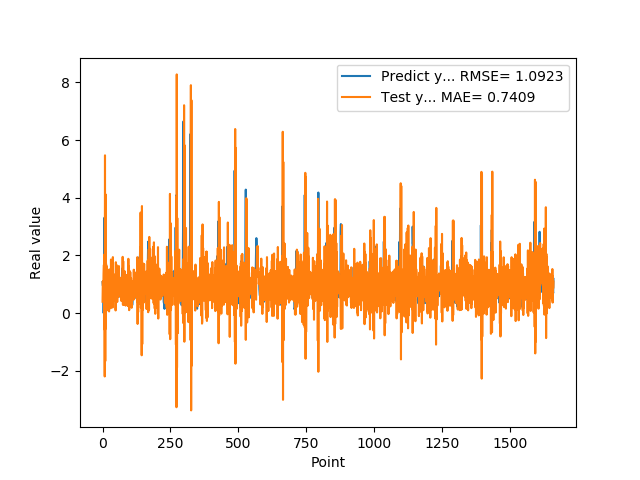

The data file committed next to this chart (first rows):
1.074290990829999792e+00, 3.917420942943046214e-01
9.521890282630000035e-01, 1.101185163342582429e+00
9.879170060160000766e-01, 9.319006347072643637e-01
1.011654973029999960e+00, 7.836063196548339604e-01
0.000000000000000000e+00, 1.365398380146817914e+00
7.643579840659999736e-01, 1.671627255155005765e+00
7.788103222849999119e-01, -5.621545664903760953e-01
3.306220054629999794e+00, 2.031072524376519084e+00
1.055441975589999970e+00, -2.199611147086975915e+00
7.543110251430000801e-01, 5.470204915068793916e+00
7.915459871289999283e-01, -1.666846779428085679e+00
1.409499049189999909e+00, 4.117395532849481121e+00
8.875439763070001042e-01, -5.388405916967430320e-01
6.401469707490000660e-01, 1.708877491595140796e+00
5.082880258560000808e-01, 4.693162770756721947e-01
8.640019893649999450e-01, 1.632201862740156884e+00
5.725920200349999822e-01, 2.946411802043869543e-01
8.469420075419999971e-01, 1.267789551140535931e+00
9.181020259860001032e-01, 9.663947290812645308e-02
7.976629734039999420e-01, 1.491283485857708202e+00
9.608020186419998776e-01, 7.094548231268023031e-01
9.555831551549999192e-01, 8.850469341187775507e-01
3.470349907879999862e-01, 1.243532417723069772e+00
9.546210169789999256e-01, 1.245181255179207191e+00
1.293938040730000072e+00, 5.549504647316221700e-02
5.251880288119999962e-01, 1.513157238791428938e+00
4.773890078070000542e-01, 1.041209664430551296e+00
1.275226235389999907e+00, 5.945663722418642605e-01
8.723750114439999814e-01, 9.584848069584877006e-01
8.355640172959999390e-01, 1.384174306298824320e+00
7.321749925609999377e-01, 1.661847763427097002e-01
7.640249729160000225e-01, 1.855681687296294236e+00
4.072830080990000323e-01, 5.888414819280810564e-01
4.752210080619999610e-01, 1.228652431276312074e+00
8.781340122220000488e-01, 3.813240877483187741e-01
7.414129972460000717e-01, 7.644474682330518744e-01
1.258002042770000051e+00, 9.566945432884725875e-01
1.069700956339999953e+00, 1.916985451084743108e-01
7.274609804150000691e-01, 1.940001780108495444e+00
7.892770171170000459e-01, 7.589006293882035736e-01
6.237750053410000550e-01, 1.180461567632350883e+00
6.914690136910000007e-01, 1.217705667717308815e+00
8.557710051540000640e-01, 4.252219215371996763e-01
7.093830108640000187e-01, 9.431646480884831041e-01
1.014547944070000041e+00, 9.751549294128400991e-01
1.115731000900000103e+00, 5.060533892462459882e-01
4.182830154900000208e-01, 1.342223896211957479e+00
1.002280950550000105e+00, 1.323532103598788812e+00
1.218860983849999968e+00, 8.959443336467204366e-02
1.143296003339999922e+00, 1.762573726250287853e+00
6.528189778330000248e-01, 4.102626758821907860e-01
6.746559739110000731e-01, 1.674621030483175232e+00
6.009536385540000802e-01, 8.117565628639363817e-01
6.694570183749999348e-01, 1.252616663517697404e+00
6.538079977039999990e-01, 3.841353940691636937e-01
7.814120054240000224e-01, 9.592647326228451732e-01
1.206303954120000022e+00, 6.360554461477188060e-01
8.469259738919999725e-01, 7.235801157953306584e-01
8.286409974099999687e-01, 1.505558926521161967e+00
6.482390165329999787e-01, 5.650898507414340299e-01
5.623700022700000023e-01, 1.630448159867771141e+00
... 1,599 more rows
